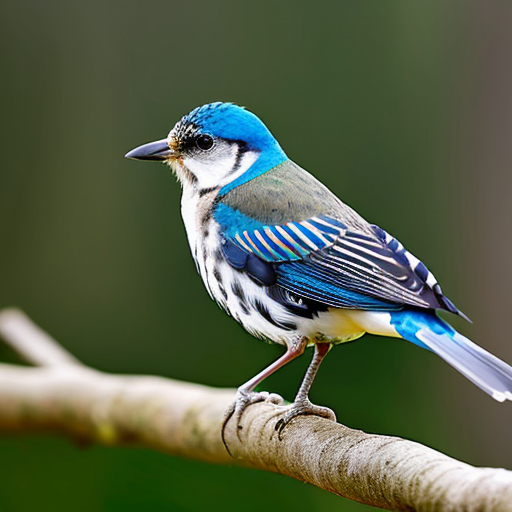
Generation parameters embedded in this image by AUTOMATIC1111 Stable Diffusion web UI or a fork of it (Forge, ...) (PNG 'parameters' text chunk):
amateur photo of a bird, bad lighting
Negative prompt: nsfw, nude, bad anatomy 
Steps: 30, Sampler: DPM++ 2M SDE Karras, CFG scale: 7, Seed: 1764758981, Size: 512x512, Model hash: 661697d235, Model: cyberrealistic_v30, Version: v1.3.2